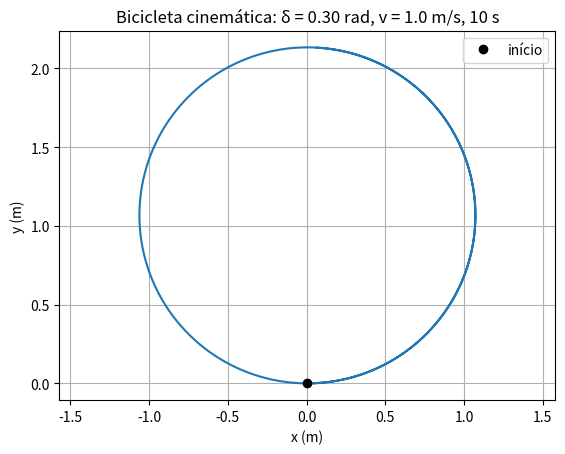

Generate this figure with matplotlib: (Note: this script raises an exception after producing the figure.)
"""Degrau 1: o carro sozinho. Modelo de bicicleta cinemática.

Trapaças (de propósito): a posição é perfeita, não tem sensor, o pneu não escorrega.

Estado:   x, y (m) e θ (rad), medidos no eixo TRASEIRO.
Entradas: v (m/s) e δ (rad, ângulo do volante na roda da frente).

    dx/dt = v · cos θ
    dy/dt = v · sin θ
    dθ/dt = v / L · tan δ

Uso: .venv/bin/python sim/bicicleta.py [delta_rad] [v_m_s]
"""
import sys
from pathlib import Path

import matplotlib.pyplot as plt
import numpy as np

L = 0.33   # entre-eixos (m): carro F1TENTH, wheelbase 0.3302 m nos parâmetros do f1tenth_gym. Fonte, não chute.
DT = 0.01  # passo de integração (s): escolha minha, pequeno o bastante pro erro do Euler ser < 1%
T = 10.0   # duração (s): escolha minha, dá mais de uma volta nos valores padrão


def passo(x, y, th, v, delta):
    """Avança o carro DT segundos (Euler: derivada × DT)."""
    return (x + v * np.cos(th) * DT,
            y + v * np.sin(th) * DT,
            th + v / L * np.tan(delta) * DT)


def simular(delta, v):
    x, y, th = 0.0, 0.0, 0.0  # começa na origem, apontando pro +x
    traj = [(x, y)]
    for _ in range(int(T / DT)):
        x, y, th = passo(x, y, th, v, delta)
        traj.append((x, y))
    return np.array(traj)


def raio_medido(traj):
    # a altura do círculo (y máx − y mín) é o diâmetro
    return (traj[:, 1].max() - traj[:, 1].min()) / 2


if __name__ == "__main__":
    delta = float(sys.argv[1]) if len(sys.argv) > 1 else 0.3  # 0.3 rad ≈ 17°: chute, volante bem virado
    v = float(sys.argv[2]) if len(sys.argv) > 2 else 1.0      # 1 m/s: chute, passo de gente andando

    traj = simular(delta, v)
    r_med = raio_medido(traj)
    r_teo = L / np.tan(delta)
    print(f"δ = {delta:.2f} rad ({np.degrees(delta):.0f}°), v = {v} m/s")
    print(f"raio medido  = {r_med:.3f} m")
    print(f"raio teórico = {r_teo:.3f} m   (L / tan δ)")
    print(f"diferença    = {abs(r_med - r_teo) / r_teo * 100:.2f} %")
    assert abs(r_med - r_teo) / r_teo < 0.02, "simulação não bate com a teoria"

    plt.plot(traj[:, 0], traj[:, 1])
    plt.plot(0, 0, "ko", label="início")
    plt.axis("equal")
    plt.grid(True)
    plt.legend()
    plt.title(f"Bicicleta cinemática: δ = {delta:.2f} rad, v = {v} m/s, {T:.0f} s")
    plt.xlabel("x (m)")
    plt.ylabel("y (m)")
    out = Path(__file__).parent / "out"
    out.mkdir(exist_ok=True)
    png = out / f"bicicleta_d{delta:.2f}_v{v}.png"
    plt.savefig(png, dpi=120)
    print(f"gráfico: {png}")
